Run: headless pygame with SDL's dummy video driver; simulated clock (each Clock.tick advances the game by its frame time, no real sleeping); random seed 0; keys injected as events and as key.get_pressed() state; mouse plan: one left click at the window centre at the start of phase 2, then a move to the lower-right quarter at the start of phase 3; restart key R tapped at the start of phases 3 and 4.
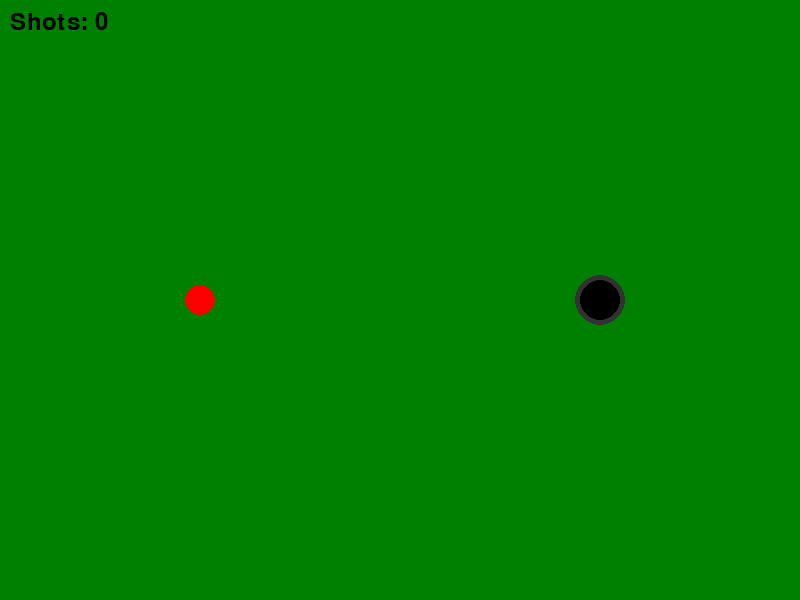
Frame 1 of 4 · flips 1–60 · no input
Frame 2 of 4 · flips 61–180 · clicked the window centre · tapped SPACE, RETURN · held RIGHT (→), D · screen unchanged from frame 1, image omitted
Frame 3 of 4 · flips 181–300 · moved the mouse to the lower-right quarter · tapped R · held DOWN (↓), S · screen unchanged from frame 2, image omitted
Frame 4 of 4 · flips 301–420 · tapped R · held LEFT (←), A, UP (↑), W · screen unchanged from frame 3, image omitted

The pygame program that drew these frames:

import pygame
import sys
import math
import pygame.math

# --- Constants ---
SCREEN_WIDTH = 800
SCREEN_HEIGHT = 600
FPS = 60

# Define the playable area (screen bounds)
FIELD_RECT = pygame.Rect(0, 0, SCREEN_WIDTH, SCREEN_HEIGHT)

# --- Colors ---
WHITE = (255, 255, 255)
GREEN = (0, 128, 0) # Field color
RED = (255, 0, 0)   # Ball color
BLACK = (0, 0, 0)   # Hole color

# --- Game Object Initial Positions and Sizes ---
BALL_RADIUS = 15
# Use Vector2 for initial positions
BALL_START_POS = pygame.math.Vector2(SCREEN_WIDTH // 4, SCREEN_HEIGHT // 2)

HOLE_RADIUS = 20
HOLE_POS = pygame.math.Vector2(SCREEN_WIDTH * 3 // 4, SCREEN_HEIGHT // 2)

# --- Physics Constants ---
# Friction factor per second. 0.8 means 20% velocity loss per second.
# A value closer to 1 means less friction.
FIELD_FRICTION_FACTOR_PER_SECOND = 0.8
# Threshold below which velocity is considered zero
VELOCITY_STOP_THRESHOLD = 0.1
# Damping factor for bounces off boundaries (e.g., 0.7 means 30% energy loss)
BOUNCE_DAMPING = 0.7

# --- Game Components ---

class Ball:
    """Represents the game ball."""
    def __init__(self, position, radius, color):
        # Use Vector2 for position and velocity
        self.position = pygame.math.Vector2(position)
        self.radius = radius
        self.color = color
        self.velocity = pygame.math.Vector2(0, 0) # Use Vector2 for velocity
        self.is_moving = False # Flag to indicate if the ball is currently moving significantly

    def update(self, dt):
        """Update ball state. Physics handled by PhysicsEngine."""
        # This method can be used for ball-specific logic later if needed,
        # but physics updates are handled externally for now.
        pass

    def draw(self, surface):
        """Draw the ball on the surface."""
        # Draw using the Vector2 position (converted to int tuple)
        pygame.draw.circle(surface, self.color, (int(self.position.x), int(self.position.y)), self.radius)

class Hole:
    """Represents the target hole."""
    def __init__(self, position, radius, color):
        self.position = pygame.math.Vector2(position)
        self.radius = radius
        self.color = color

    def draw(self, surface):
        """Draw the hole on the surface."""
        # Draw outer ring (dark grey) and inner hole (black)
        outer_color = (50, 50, 50) # Dark grey
        # Draw using the Vector2 position (converted to int tuple)
        pygame.draw.circle(surface, outer_color, (int(self.position.x), int(self.position.y)), self.radius + 5) # Outer ring
        pygame.draw.circle(surface, BLACK, (int(self.position.x), int(self.position.y)), self.radius) # Inner hole

    def is_ball_in_hole(self, ball):
        """Check if the ball's center is within the hole's radius."""
        distance = (ball.position - self.position).length()
        # Check if distance is less than the hole radius
        # Add a small tolerance or check against radius difference for more realistic "falling in"
        # For now, simple radius check:
        return distance < self.radius

class PhysicsEngine:
    """Handles physics updates for game objects."""
    def __init__(self, field_rect, friction_factor_per_second, velocity_stop_threshold, bounce_damping):
        self.field_rect = field_rect
        self.friction_factor = friction_factor_per_second
        self.stop_threshold = velocity_stop_threshold
        self.bounce_damping = bounce_damping

    def update(self, ball, dt):
        """Updates the ball's position and velocity based on physics."""
        # Stop ball if velocity is below threshold
        if ball.velocity.length() < self.stop_threshold and ball.is_moving:
             ball.velocity = pygame.math.Vector2(0, 0)
             ball.is_moving = False

        if ball.is_moving:
            # Apply friction
            # Calculate friction factor adjusted for delta time
            friction_factor_dt = self.friction_factor ** dt
            ball.velocity *= friction_factor_dt

            # Update position
            ball.position += ball.velocity * dt

            # Handle boundary collisions
            collided = False
            # Check right boundary
            if ball.position.x + ball.radius > self.field_rect.right:
                ball.position.x = self.field_rect.right - ball.radius
                ball.velocity.x *= -self.bounce_damping # Reverse and dampen velocity
                collided = True
            # Check left boundary
            elif ball.position.x - ball.radius < self.field_rect.left:
                ball.position.x = self.field_rect.left + ball.radius
                ball.velocity.x *= -self.bounce_damping
                collided = True
            # Check bottom boundary
            if ball.position.y + ball.radius > self.field_rect.bottom:
                ball.position.y = self.field_rect.bottom - ball.radius
                ball.velocity.y *= -self.bounce_damping
                collided = True
            # Check top boundary
            elif ball.position.y - ball.radius < self.field_rect.top:
                ball.position.y = self.field_rect.top + ball.radius
                ball.velocity.y *= -self.bounce_damping
                collided = True

            # If a collision occurred, re-check if velocity is now below threshold
            # This prevents the ball from bouncing forever with tiny velocities
            if collided and ball.velocity.length() < self.stop_threshold:
                 ball.velocity = pygame.math.Vector2(0, 0)
                 ball.is_moving = False


# --- Game Setup ---
pygame.init()
screen = pygame.display.set_mode((SCREEN_WIDTH, SCREEN_HEIGHT))
pygame.display.set_caption("Mini Golf")
clock = pygame.time.Clock()

# --- Game State Variables ---
game_state = 'playing' # Possible states: 'playing', 'hole_completed'
shot_count = 0

# --- Game Objects ---
ball = Ball(BALL_START_POS, BALL_RADIUS, RED)
hole = Hole(HOLE_POS, HOLE_RADIUS, BLACK)

# --- Physics Engine Instance ---
physics_engine = PhysicsEngine(FIELD_RECT, FIELD_FRICTION_FACTOR_PER_SECOND, VELOCITY_STOP_THRESHOLD, BOUNCE_DAMPING)

# --- Font for UI ---
font = pygame.font.Font(None, 36) # Default font, size 36

# --- Game Loop ---
running = True
is_pulling = False # Flag to indicate if the player is currently pulling the ball
pull_start_pos = pygame.math.Vector2(0, 0) # Position where pull started

while running:
    dt = clock.tick(FPS) / 1000.0 # Delta time in seconds

    # --- Event Handling ---
    for event in pygame.event.get():
        if event.type == pygame.QUIT:
            running = False
        if event.type == pygame.MOUSEBUTTONDOWN:
            if event.button == 1: # Left mouse button
                # Allow pulling only if in 'playing' state and ball is not moving
                if game_state == 'playing' and not ball.is_moving:
                    mouse_pos = pygame.math.Vector2(event.pos)
                    # Check if click is on the ball (within a certain radius)
                    if (mouse_pos - ball.position).length() < ball.radius + 10: # Add tolerance for easier clicking
                        is_pulling = True
                        pull_start_pos = mouse_pos

        if event.type == pygame.MOUSEBUTTONUP:
            if event.button == 1: # Left mouse button
                if is_pulling:
                    is_pulling = False
                    # Calculate launch vector (opposite of pull vector)
                    current_mouse_pos = pygame.math.Vector2(event.pos)
                    pull_vector = current_mouse_pos - pull_start_pos
                    # Apply a force/velocity based on the pull vector
                    # Need to tune a force_factor or velocity_multiplier
                    FORCE_FACTOR = 5 # Example value, adjust as needed
                    ball.velocity = -pull_vector * FORCE_FACTOR
                    ball.is_moving = True # Ball is now moving
                    shot_count += 1 # Increment shot count

        # Basic key press handling (e.g., restart)
        if event.type == pygame.KEYDOWN:
            if event.key == pygame.K_r: # Press 'R' to restart
                game_state = 'playing'
                shot_count = 0
                ball.position = pygame.math.Vector2(BALL_START_POS)
                ball.velocity = pygame.math.Vector2(0, 0)
                ball.is_moving = False
                is_pulling = False # Ensure not pulling after restart


    # --- Game Logic ---

    # Update physics only if the ball is moving
    if ball.is_moving:
        physics_engine.update(ball, dt)

    # Check for ball in hole ONLY if ball is not moving (or moving very slowly)
    # and game state is 'playing'
    if game_state == 'playing' and not ball.is_moving:
         if hole.is_ball_in_hole(ball):
             game_state = 'hole_completed'
             # Snap ball to hole center and stop movement completely
             ball.position = pygame.math.Vector2(hole.position)
             ball.velocity = pygame.math.Vector2(0, 0)
             ball.is_moving = False


    # --- Drawing ---
    screen.fill(GREEN) # Fill background with field color

    hole.draw(screen)
    ball.draw(screen)

    # Draw pull line if pulling
    if is_pulling:
        current_mouse_pos = pygame.math.Vector2(pygame.mouse.get_pos())
        # Draw line from ball to current mouse position
        pygame.draw.line(screen, BLACK, ball.position, current_mouse_pos, 3)
        # Could add arrow head here for direction

    # Draw UI elements
    # Draw shot count
    shot_text_surface = font.render(f"Shots: {shot_count}", True, BLACK)
    screen.blit(shot_text_surface, (10, 10))

    # Draw game state message if applicable
    if game_state == 'hole_completed':
        win_text_surface = font.render("Hole Completed!", True, BLACK)
        text_rect = win_text_surface.get_rect(center=(SCREEN_WIDTH // 2, SCREEN_HEIGHT // 2))
        screen.blit(win_text_surface, text_rect)
        # Optional: Display final score/shots here too

    # --- Update Display ---
    pygame.display.flip()

# --- Quit Pygame ---
pygame.quit()
sys.exit()
